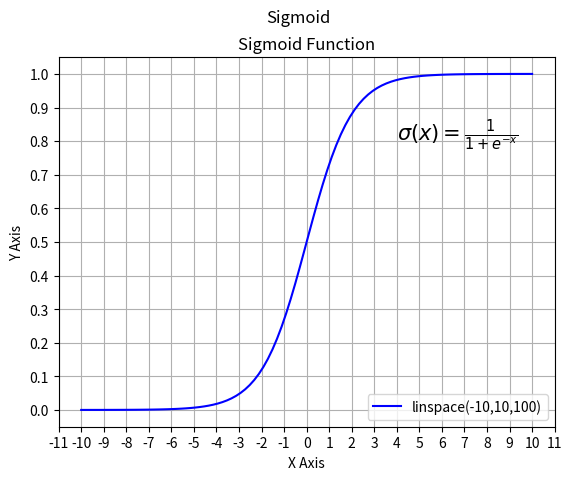

Here is the Python script that generated this plot:
#import section
from matplotlib import pylab
import pylab as plt
import numpy as np

sigmoid = lambda x: 1 / (1 + np.exp(-x))
def sigmoid(x):
    return (1 / (1 + np.exp(-x)))

mySamples = []
mySigmoid = []

# generate an Array with value ???
# linespace generate an array from start and stop value
# with requested number of elements. Example 10 elements or 100 elements.
# 
#x = plt.linspace(-10,10,10)
y = plt.linspace(-10,10,100)

# prepare the plot, associate the color r(ed) or b(lue) and the label 
#plt.plot(x, sigmoid(x), 'r', label='linspace(-10,10,10)')
plt.plot(y, sigmoid(y), 'b', label='linspace(-10,10,100)')

# Draw the grid line in background.
plt.grid()

# Title & Subtitle
plt.title('Sigmoid Function')
plt.suptitle('Sigmoid')

# place the legen boc in bottom right of the graph
plt.legend(loc='lower right')

# write the Sigmoid formula
plt.text(4, 0.8, r'$\sigma(x)=\frac{1}{1+e^{-x}}$', fontsize=15)

#resize the X and Y axes
plt.gca().xaxis.set_major_locator(plt.MultipleLocator(1))
plt.gca().yaxis.set_major_locator(plt.MultipleLocator(0.1))
 

# plt.plot(x)
plt.xlabel('X Axis')
plt.ylabel('Y Axis')

# create the graph
plt.show()